Run: headless pygame with SDL's dummy video driver; simulated clock (each Clock.tick advances the game by its frame time, no real sleeping); random seed 0; keys injected as events and as key.get_pressed() state; mouse plan: one left click at the window centre at the start of phase 2, then a move to the lower-right quarter at the start of phase 3.
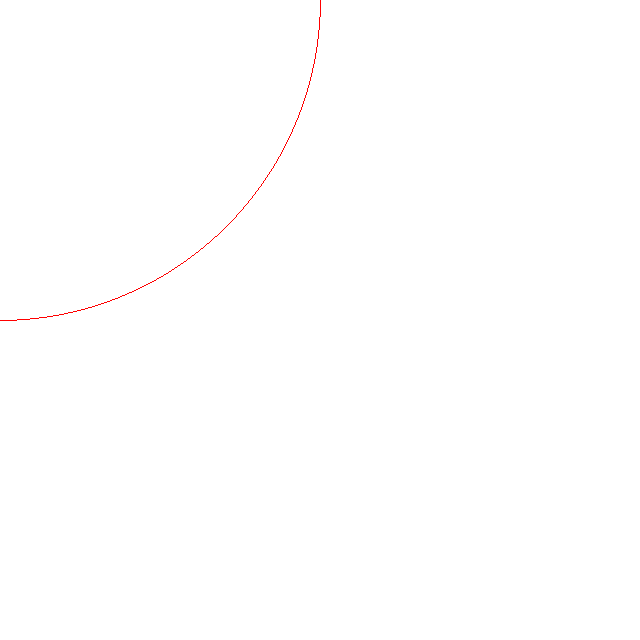
Frame 1 of 4 · flips 1–60 · no input
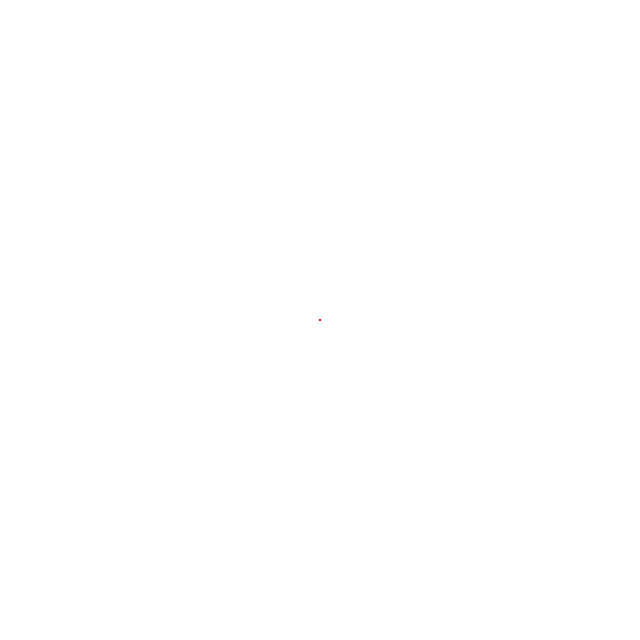
Frame 2 of 4 · flips 61–180 · clicked the window centre · tapped SPACE, RETURN · held RIGHT (→), D
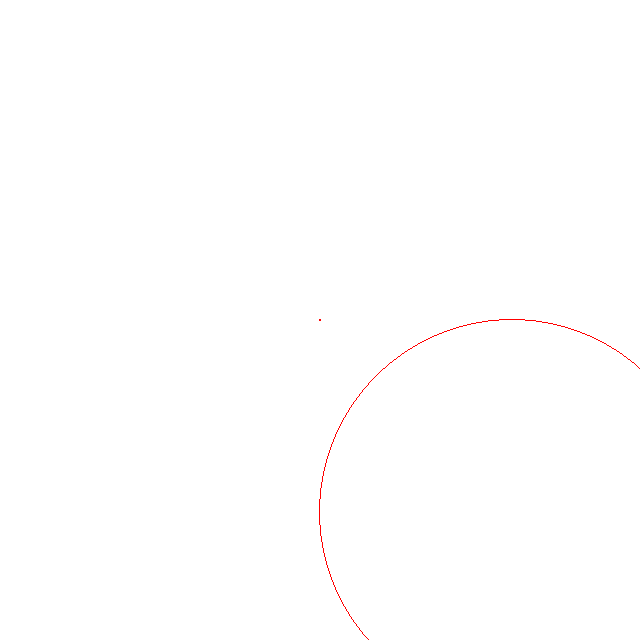
Frame 3 of 4 · flips 181–300 · moved the mouse to the lower-right quarter · held DOWN (↓), S
Frame 4 of 4 · flips 301–420 · held LEFT (←), A, UP (↑), W · screen unchanged from frame 3, image omitted

The pygame program that drew these frames:

import pygame
from pygame.locals import *  #

width, height = 640, 640
radius = 0
mouseX, mouseY = 0, 0  #2

pygame.init()
window = pygame.display.set_mode((width, height))
window.fill(pygame.Color(255, 255, 255))

fps = pygame.time.Clock()  #3

while True: #4
  for event in pygame.event.get():  #5
    if event.type == MOUSEMOTION:  #6
      mouseX, mouseY = event.pos
    if event.type == MOUSEBUTTONDOWN:  #7
      window.fill(pygame.Color(255, 255, 255))
  radius = (abs(width/2 - mouseX)+abs(height/2 - mouseY))/2 + 1  #8
  pygame.draw.circle(window, pygame.Color(255, 0, 0), (mouseX, mouseY), radius, 1)  #9
  pygame.display.update()
  fps.tick(30)  #10
